Labelled photos from "smoke_data", an image-classification folder in Sh4h-sheikh4/burga-hackathon. The possible labels are: high smoke, low smoke, moderate smoke, no fire.

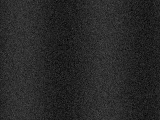
Label: no fire

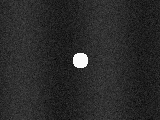
Label: low smoke

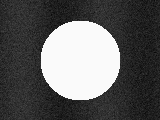
Label: high smoke

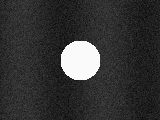
Label: moderate smoke

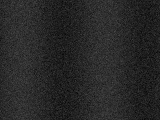
Label: no fire

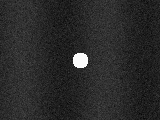
Label: low smoke
